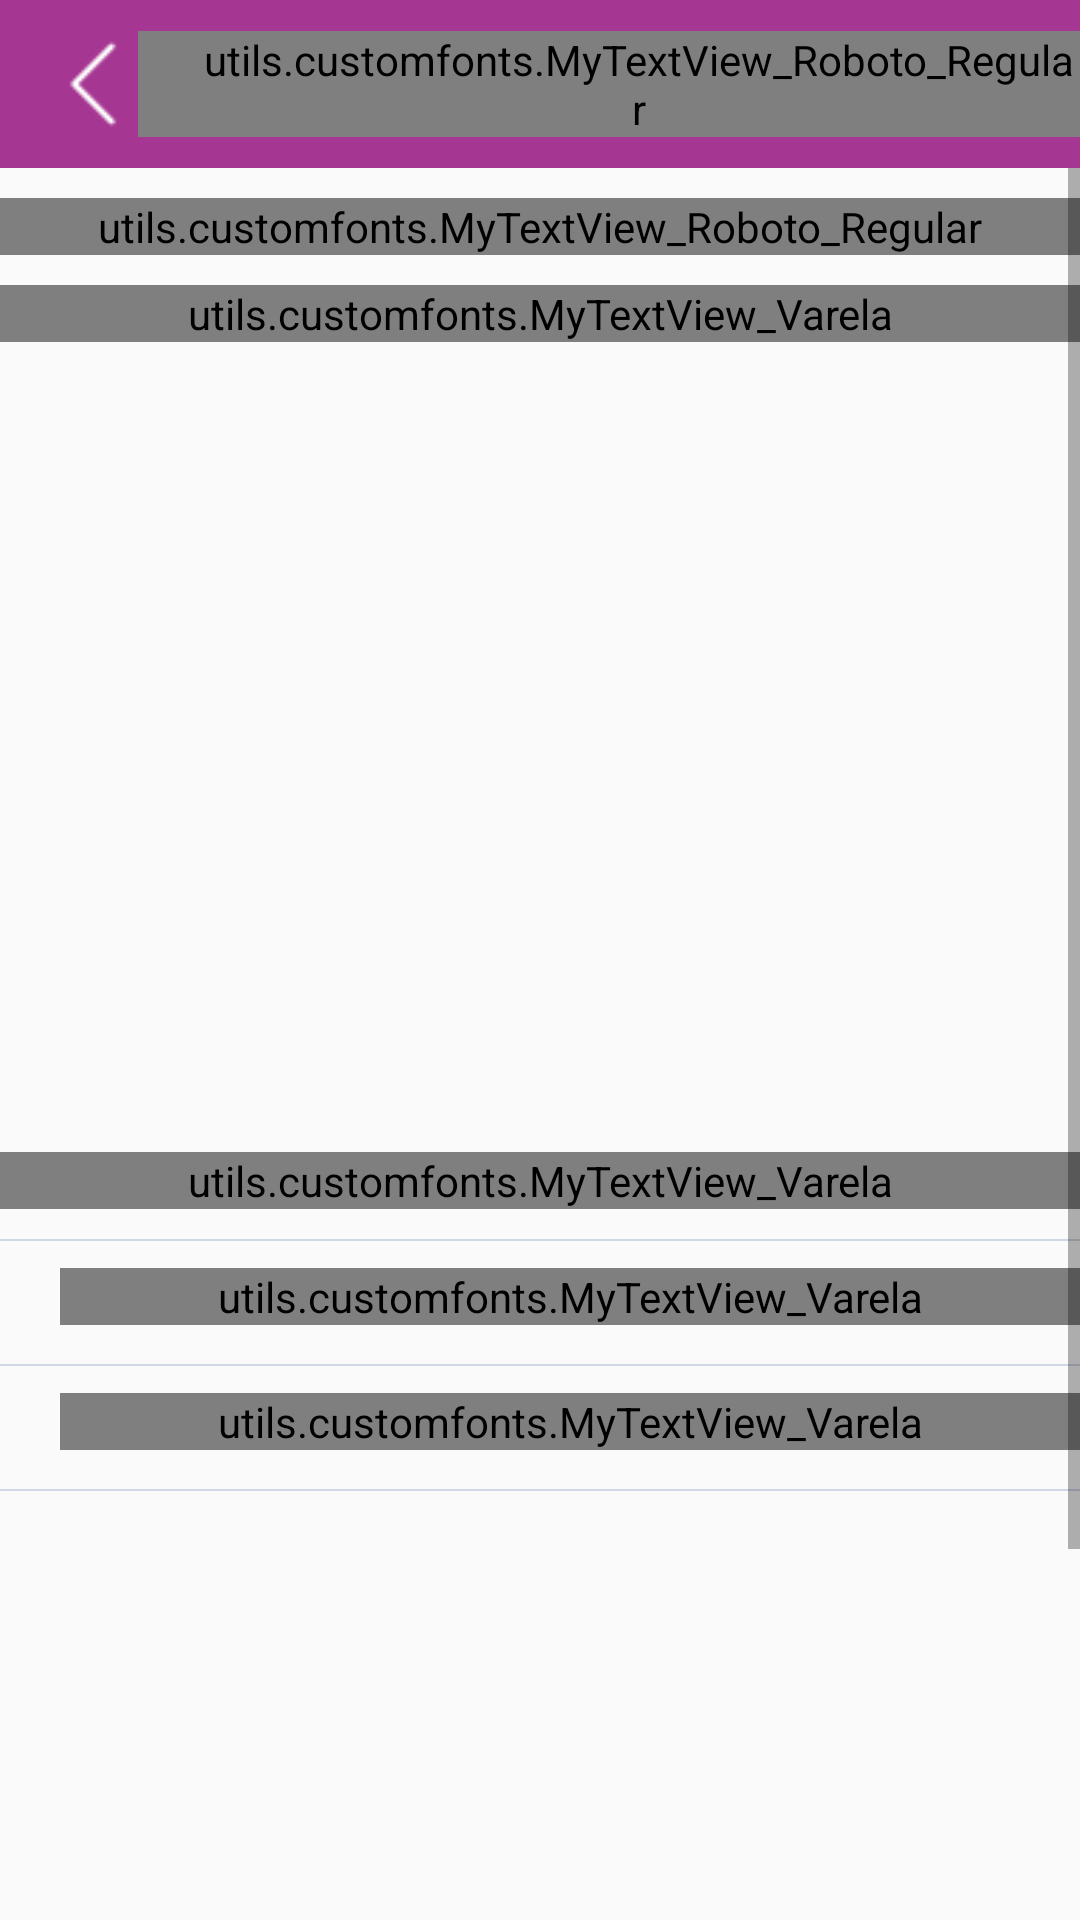

Android layout source for this screen:
<!-- AndroidManifest.xml: application theme AppTheme -->
<!-- res/layout/hotel_view_details_activity_layout.xml -->
<?xml version="1.0" encoding="utf-8"?>
<androidx.coordinatorlayout.widget.CoordinatorLayout
    xmlns:android="http://schemas.android.com/apk/res/android"
    xmlns:app="http://schemas.android.com/apk/res-auto"
    xmlns:tools="http://schemas.android.com/tools"
    android:layout_width="match_parent"
    android:layout_height="match_parent">


    <LinearLayout
        android:layout_width="match_parent"
        android:layout_height="wrap_content"
        android:orientation="vertical">

        <include layout="@layout/toolbar_flights" />

        <ScrollView
            android:layout_width="match_parent"
            android:layout_height="wrap_content">


            <LinearLayout
                android:layout_width="match_parent"
                android:layout_height="match_parent"
                android:orientation="vertical">

                <LinearLayout
                    android:layout_width="match_parent"
                    android:layout_height="wrap_content"
                    android:orientation="vertical">

                    <utils.customfonts.MyTextView_Roboto_Regular
                        android:id="@+id/txt_hotelName"
                        android:layout_width="match_parent"
                        android:layout_height="wrap_content"
                        android:layout_marginTop="10dp"
                        android:gravity="center"
                        android:text="Grand Hotel"
                        android:textColor="#0091ea"
                        android:textSize="18sp" />

                    <utils.customfonts.MyTextView_Varela
                        android:layout_width="match_parent"
                        android:layout_height="wrap_content"
                        android:layout_marginTop="10dp"
                        android:gravity="center"
                        android:text="Photo Gallery"
                        android:textColor="#1c252a"
                        android:textSize="21sp" />


                    <LinearLayout
                        android:layout_width="match_parent"
                        android:layout_height="wrap_content"
                        android:layout_gravity="center"
                        android:layout_margin="10dp"
                        android:orientation="horizontal">

                        <ImageView
                            android:id="@+id/img_cover"
                            android:layout_width="0dp"
                            android:layout_height="230dp"
                            android:layout_gravity="center"
                            android:layout_marginTop="10dp"
                            android:layout_weight="1"
                            android:src="@drawable/_3" />

                    </LinearLayout>

                    <utils.customfonts.MyTextView_Varela
                        android:layout_width="match_parent"
                        android:layout_height="wrap_content"
                        android:layout_marginTop="10dp"
                        android:gravity="center"
                        android:text="About"
                        android:textColor="#1c252a"
                        android:textSize="20sp" />


                    <View
                        android:layout_width="match_parent"
                        android:layout_height="0.7dp"
                        android:layout_marginTop="10dp"
                        android:background="#d0d8e8" />

                    <LinearLayout
                        android:layout_width="match_parent"
                        android:layout_height="wrap_content"
                        android:gravity="center"
                        android:orientation="horizontal"
                        android:paddingBottom="3dp"
                        android:paddingTop="9dp">

                        <utils.customfonts.MyTextView_Varela
                            android:id="@+id/txt_abouthotel"
                            android:layout_width="wrap_content"
                            android:layout_height="wrap_content"
                            android:layout_marginLeft="20dp"
                            android:layout_weight="1"
                            android:text="About message here"
                            android:textColor="#1c252a"
                            android:textSize="18sp" />
                    </LinearLayout>

                    
                        
                        
                        
                        
                        
                        

                        
                            
                            
                            
                            
                            
                            
                            

                        
                            
                            
                            
                            
                            
                            
                            
                            
                            

                        
                            
                            
                            
                            
                            
                            
                            


                    


                    <View
                        android:layout_width="match_parent"
                        android:layout_height="0.7dp"
                        android:layout_marginTop="10dp"
                        android:background="#d0d8e8" />

                    <LinearLayout
                        android:layout_width="match_parent"
                        android:layout_height="wrap_content"
                        android:gravity="center"
                        android:orientation="horizontal"
                        android:paddingBottom="3dp"
                        android:paddingTop="9dp">

                        <utils.customfonts.MyTextView_Varela
                            android:layout_width="wrap_content"
                            android:layout_height="wrap_content"
                            android:layout_marginLeft="20dp"
                            android:layout_weight="1"
                            android:text="Available Rooms"
                            android:textColor="#1c252a"
                            android:textSize="18sp" />


                    </LinearLayout>

                    <View
                        android:layout_width="match_parent"
                        android:layout_height="0.7dp"
                        android:layout_marginTop="10dp"
                        android:background="#d0d8e8" />

                    <androidx.recyclerview.widget.RecyclerView
                        android:layout_width="match_parent"
                        android:layout_height="300dp"
                        android:id="@+id/recyclerview">


                    </androidx.recyclerview.widget.RecyclerView>

                </LinearLayout>

            </LinearLayout>

        </ScrollView>

    </LinearLayout>

</androidx.coordinatorlayout.widget.CoordinatorLayout>
<!-- res/layout/toolbar_flights.xml (included above) -->
<?xml version="1.0" encoding="utf-8"?>
<androidx.appcompat.widget.Toolbar
    xmlns:android="http://schemas.android.com/apk/res/android"
    android:layout_width="match_parent"
    android:layout_height="wrap_content"
    android:background="#a53692">

        <ImageView
            android:id="@+id/img_back"
            android:layout_width="30dp"
            android:layout_height="30dp"
            android:src="@drawable/left_arrow"
            android:tint="#fff"/>

        <utils.customfonts.MyTextView_Roboto_Regular
            android:layout_width="wrap_content"
            android:id="@+id/title"
            android:layout_height="wrap_content"
            android:textStyle="bold"
            android:text="Filtered Flights"
            android:textColor="#fff"
            android:textSize="17dp"
            android:layout_weight="1"
            android:gravity="center"
            android:paddingLeft="20dp"/>

</androidx.appcompat.widget.Toolbar>
<!-- resources referenced by this layout -->
<resources>
  <!-- drawable left_arrow: png bitmap (drawable, 422 bytes) -->
  <style name="AppTheme" parent="Theme.AppCompat.Light.NoActionBar">
          
          <item name="colorPrimary">@color/colorPrimary</item>
          <item name="colorPrimaryDark">@color/colorPrimaryDark</item>
          <item name="colorAccent">@color/colorAccent</item>
          <item name="android:windowFullscreen">true</item>
      </style>
  <color name="colorPrimary">#907234</color>
  <color name="colorPrimaryDark">#907234</color>
  <color name="colorAccent">#FF4081</color>
</resources>
